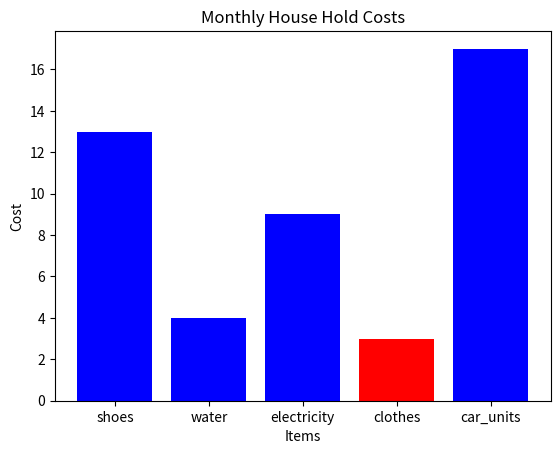

The script that saved this image:
import matplotlib.pyplot as plt

categories = ["shoes","water","electricity","clothes","car_units"]
values_in10K = [13,4,9,3,17]
minVal = values_in10K[0]

for i in values_in10K:
    if i < minVal:
        minVal = i

colors = []
for i in values_in10K:
    if i == minVal:
        colors.append("red")
    else:
        colors.append("blue")

#Creating a bar
plt.bar(categories, values_in10K, color = colors)

plt.xlabel("Items")
plt.ylabel("Cost")
plt.title("Monthly House Hold Costs")

plt.show()